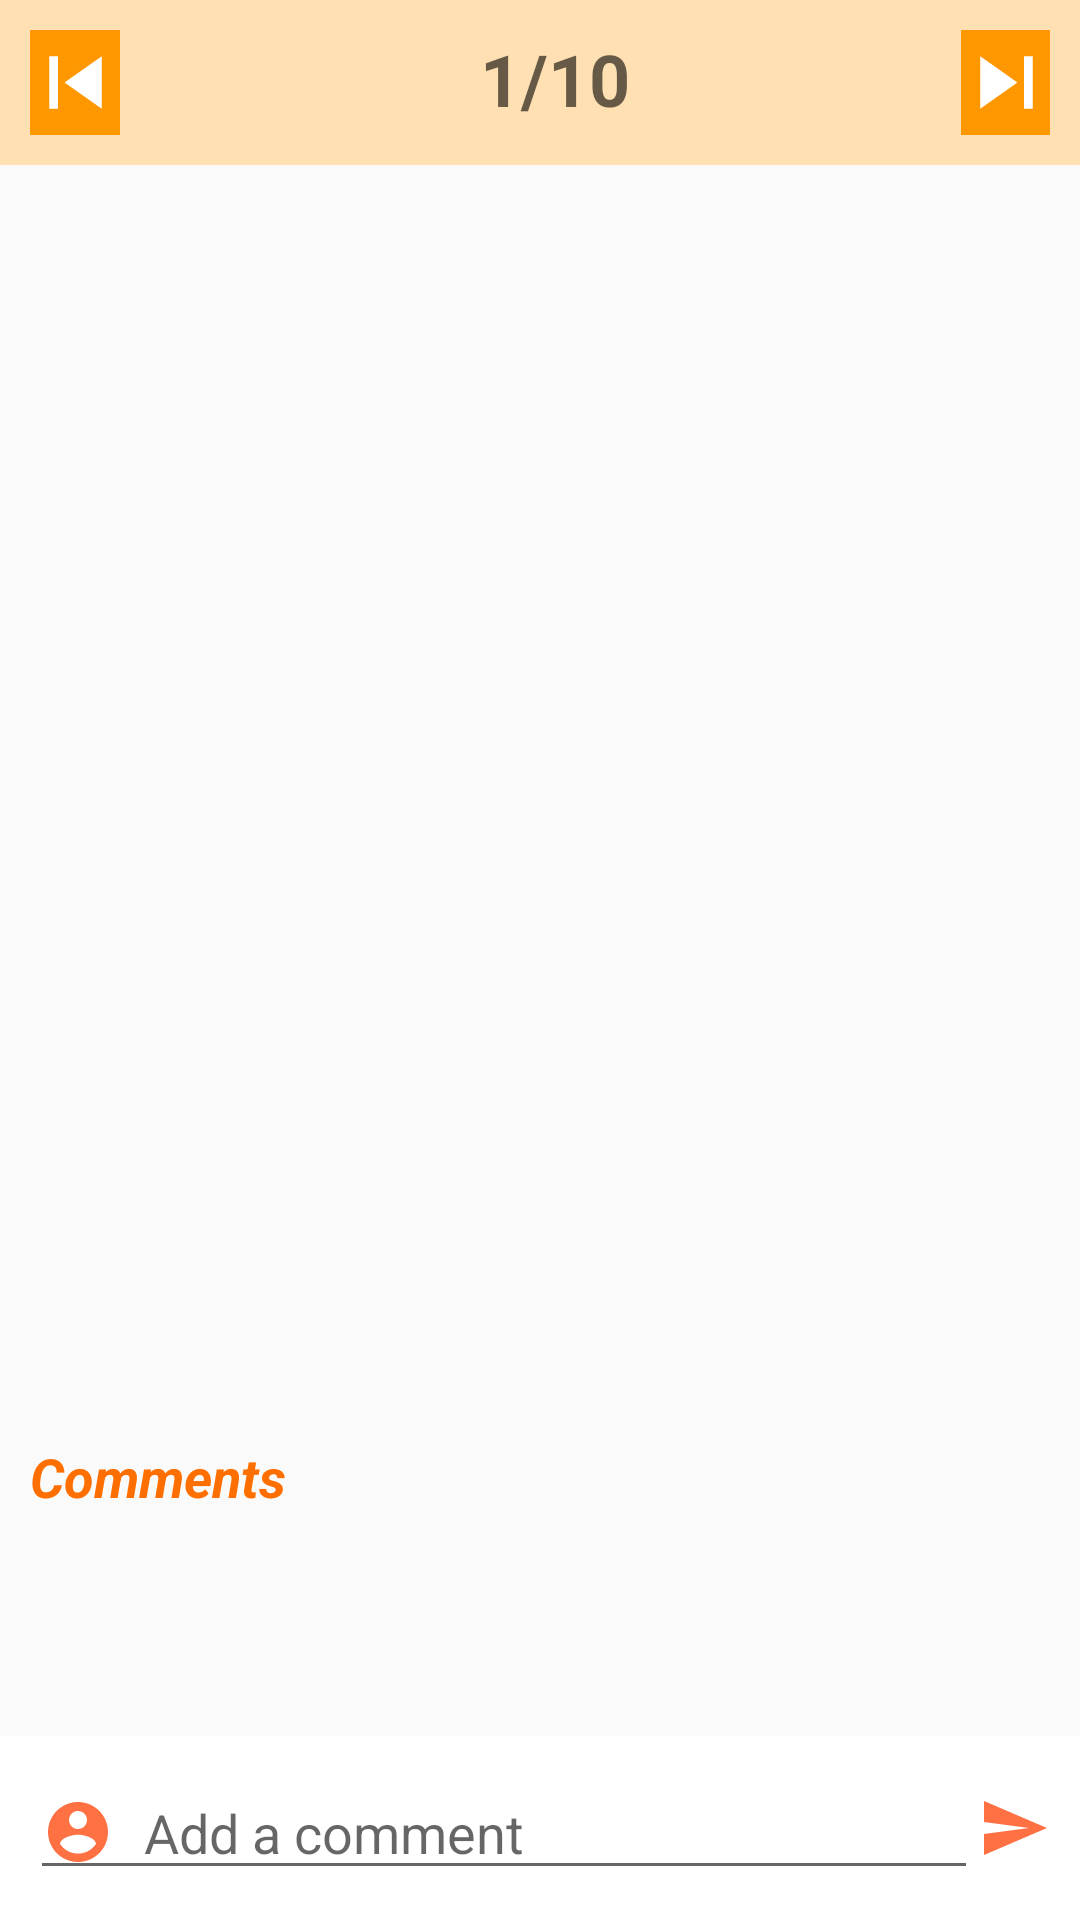

This screen was rendered from an Android layout file. Write that file and the resources it references.
<!-- AndroidManifest.xml: activity theme AppTheme.LoginStyle -->
<!-- res/layout/activity_discussion_detail.xml -->
<?xml version="1.0" encoding="utf-8"?>
<RelativeLayout xmlns:android="http://schemas.android.com/apk/res/android"
    xmlns:app="http://schemas.android.com/apk/res-auto"
    xmlns:tools="http://schemas.android.com/tools"
    android:layout_width="match_parent"
    android:layout_height="match_parent"
    tools:context="com.hcmut.testiq.activities.DiscussionDetailActivity">

    <LinearLayout
        android:id="@+id/transfer_paper"
        android:layout_width="match_parent"
        android:background="#FFE0B2"
        android:padding="10dp"
        android:layout_height="wrap_content"
        android:orientation="horizontal">

        <ImageButton
            android:id="@+id/btnPrevious"
            android:layout_width="30dp"
            android:layout_height="wrap_content"
            android:src="@drawable/icon_previous"
            android:background="#FF9800"/>

        <TextView
            android:layout_width="match_parent"
            android:layout_height="wrap_content"
            android:hint="1/10"
            android:id="@+id/txtIndexQuestion"
            android:paddingLeft="120dp"
            android:textSize="24dp"
            android:textStyle="bold" />

        <ImageButton
            android:id="@+id/btnNext"
            android:layout_width="30dp"
            android:layout_height="wrap_content"
            android:layout_marginLeft="-30dp"
            android:background="#FF9800"
            android:src="@drawable/icon_next" />
    </LinearLayout>

    <ScrollView
        android:layout_below="@+id/transfer_paper"
        android:layout_width="match_parent"
        android:layout_height="wrap_content">
        <LinearLayout
            android:layout_width="match_parent"
            android:orientation="vertical"
            android:layout_height="wrap_content">

            <android.support.v4.view.ViewPager
                android:id="@+id/pager"
                android:layout_width="match_parent"
                android:layout_height="425dp"
                android:layout_weight="1">
            </android.support.v4.view.ViewPager>

            <TextView
                android:layout_marginLeft="10dp"
                android:textStyle="bold|italic"
                android:textColor="#FF6F00"
                android:textSize="18dp"
                android:layout_width="match_parent"
                android:layout_height="wrap_content"
                android:text="Comments"/>

            <TextView
                android:id="@+id/txtNotify"
                android:textColor="#000000"
                android:textSize="17dp"
                android:paddingLeft="10dp"
                android:layout_width="match_parent"
                android:layout_height="wrap_content" />

            <LinearLayout
                android:layout_marginLeft="15dp"
                android:layout_marginRight="15dp"
                android:layout_width="match_parent"
                android:background="#FFF59D"
                android:layout_marginBottom="65dp"
                android:layout_height="wrap_content">

                <ListView
                    android:id="@+id/lvComments"
                    android:layout_width="match_parent"
                    android:layout_height="wrap_content"
                    android:scrollbars="none"
                    android:minHeight="?android:attr/listPreferredItemHeight">
                </ListView>

            </LinearLayout>

        </LinearLayout>
    </ScrollView>


    <LinearLayout
        android:orientation="horizontal"
        android:layout_width="match_parent"
        android:layout_alignParentBottom="true"
        android:layout_height="wrap_content"
        android:background="#ffffff"
        android:padding="10dp">
        <EditText
            android:id="@+id/txtContent"
            android:inputType="textMultiLine"
            android:layout_width="wrap_content"
            android:layout_weight="1"
            android:drawableLeft="@drawable/ic_account_circle_black_24dp"
            android:drawablePadding="10dp"
            android:layout_height="wrap_content"
            android:paddingRight="20dp"
            android:hint="Add a comment"/>
        <ImageView
            android:id="@+id/btnCommitComment"
            android:layout_gravity="center"
            android:layout_width="wrap_content"
            android:src="@drawable/ic_send_black_24dp"
            android:layout_height="wrap_content" />

    </LinearLayout>

</RelativeLayout>
<!-- resources referenced by this layout -->
<resources>
  <!-- drawable ic_account_circle_black_24dp (drawable) -->
  <vector xmlns:android="http://schemas.android.com/apk/res/android"
          android:width="24dp"
          android:height="24dp"
          android:viewportWidth="24.0"
          android:viewportHeight="24.0">
      <path
          android:fillColor="#FF7043"
          android:pathData="M12,2C6.48,2 2,6.48 2,12s4.48,10 10,10 10,-4.48 10,-10S17.52,2 12,2zM12,5c1.66,0 3,1.34 3,3s-1.34,3 -3,3 -3,-1.34 -3,-3 1.34,-3 3,-3zM12,19.2c-2.5,0 -4.71,-1.28 -6,-3.22 0.03,-1.99 4,-3.08 6,-3.08 1.99,0 5.97,1.09 6,3.08 -1.29,1.94 -3.5,3.22 -6,3.22z"/>
  </vector>
  <!-- drawable ic_send_black_24dp (drawable) -->
  <vector xmlns:android="http://schemas.android.com/apk/res/android"
          android:width="24dp"
          android:height="24dp"
          android:viewportWidth="24.0"
          android:viewportHeight="24.0">
      <path
          android:fillColor="#FF7043"
          android:pathData="M2.01,21L23,12 2.01,3 2,10l15,2 -15,2z"/>
  </vector>
  <!-- drawable icon_next (drawable) -->
  <vector xmlns:android="http://schemas.android.com/apk/res/android"
      android:height="35dp"
      android:width="35dp"
      android:viewportWidth="24"
      android:viewportHeight="24">
      <path android:fillColor="#fff" android:pathData="M16,18H18V6H16M6,18L14.5,12L6,6V18Z" />
  </vector>
  <!-- drawable icon_previous (drawable) -->
  <vector xmlns:android="http://schemas.android.com/apk/res/android"
      android:height="35dp"
      android:width="35dp"
      android:viewportWidth="24"
      android:viewportHeight="24">
      <path android:fillColor="#fff"  android:pathData="M6,18V6H8V18H6M9.5,12L18,6V18L9.5,12Z" />
  </vector>
  <style name="AppTheme.LoginStyle">
          <item name="windowActionBar">false</item>
          <item name="windowNoTitle">true</item>
      </style>
</resources>
